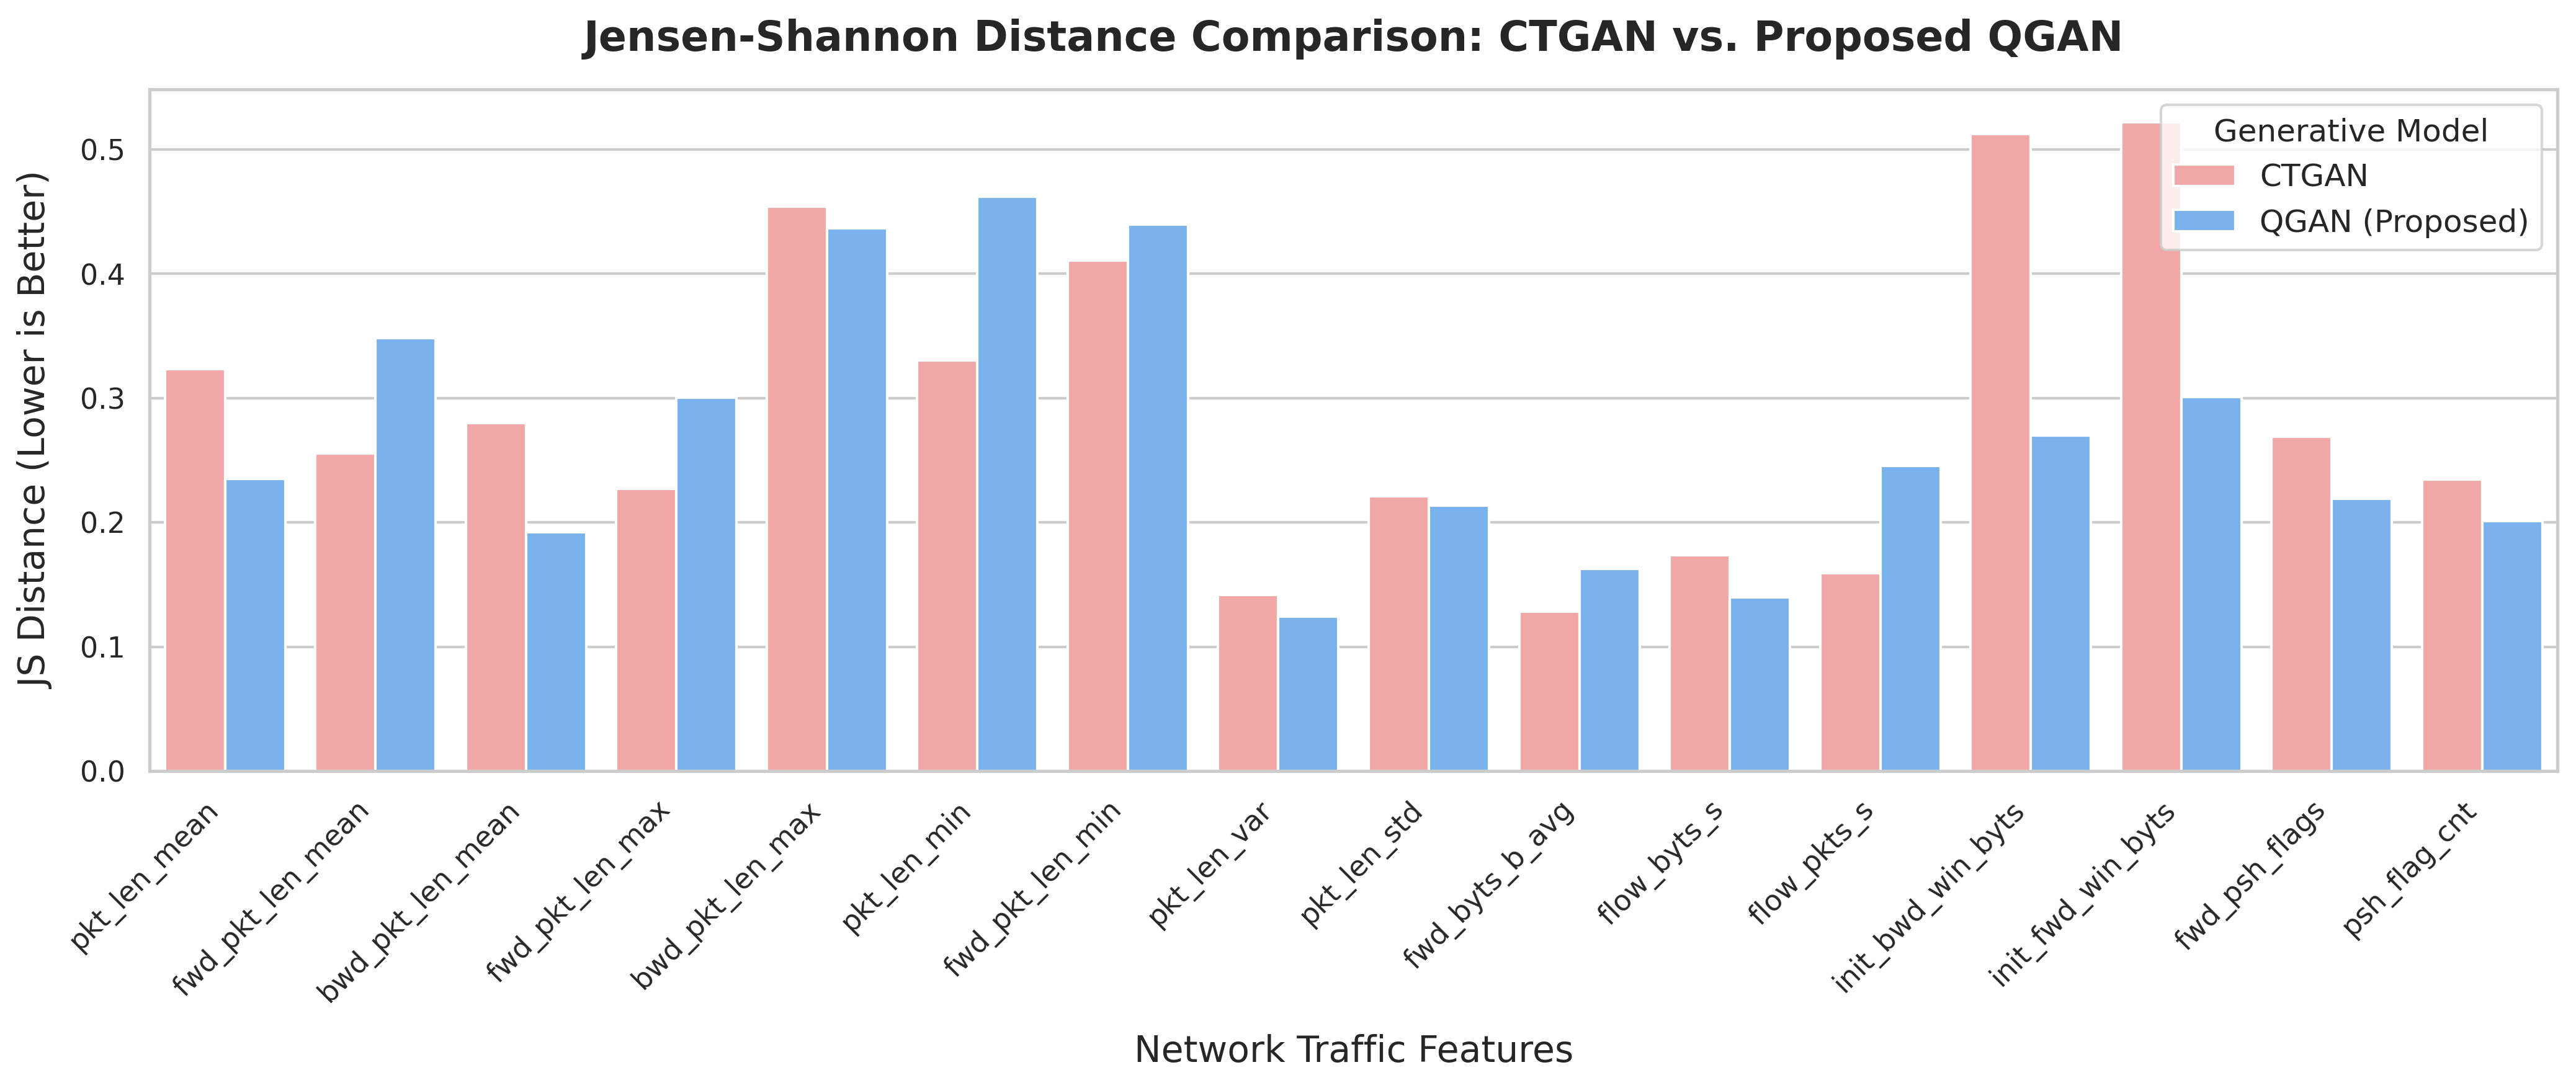

The table this chart was drawn from, first rows:
Feature, CTGAN, QGAN (Proposed)
pkt_len_mean, 0.3236, 0.2349
fwd_pkt_len_mean, 0.2555, 0.3482
bwd_pkt_len_mean, 0.2799, 0.1923
fwd_pkt_len_max, 0.2273, 0.3005
bwd_pkt_len_max, 0.4543, 0.4368
pkt_len_min, 0.3306, 0.4622
fwd_pkt_len_min, 0.4108, 0.4396
pkt_len_var, 0.1416, 0.1244
pkt_len_std, 0.2211, 0.2136
fwd_byts_b_avg, 0.1285, 0.1625
flow_byts_s, 0.1736, 0.1397
flow_pkts_s, 0.1592, 0.2454
init_bwd_win_byts, 0.5127, 0.27
init_fwd_win_byts, 0.5221, 0.3007
fwd_psh_flags, 0.269, 0.2193
psh_flag_cnt, 0.2346, 0.2009
